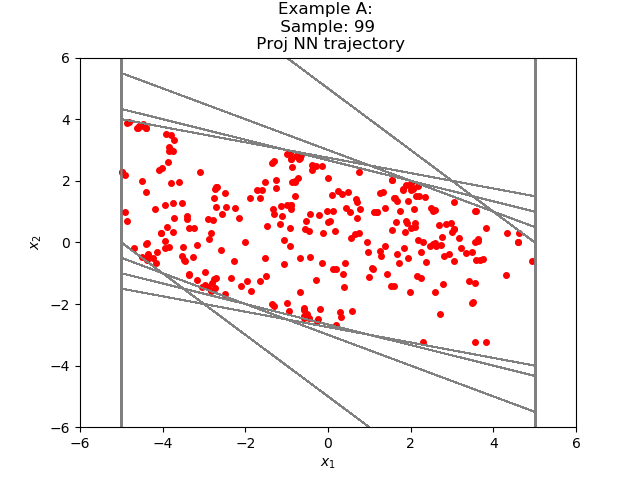

Data behind this chart, as committed beside it:
2.181251434223985708e+00, 7.806478927843010784e-02
2.259316317737102509e+00, -3.140055611729621887e-01
1.945310652256011963e+00, -4.961159974336624146e-01
